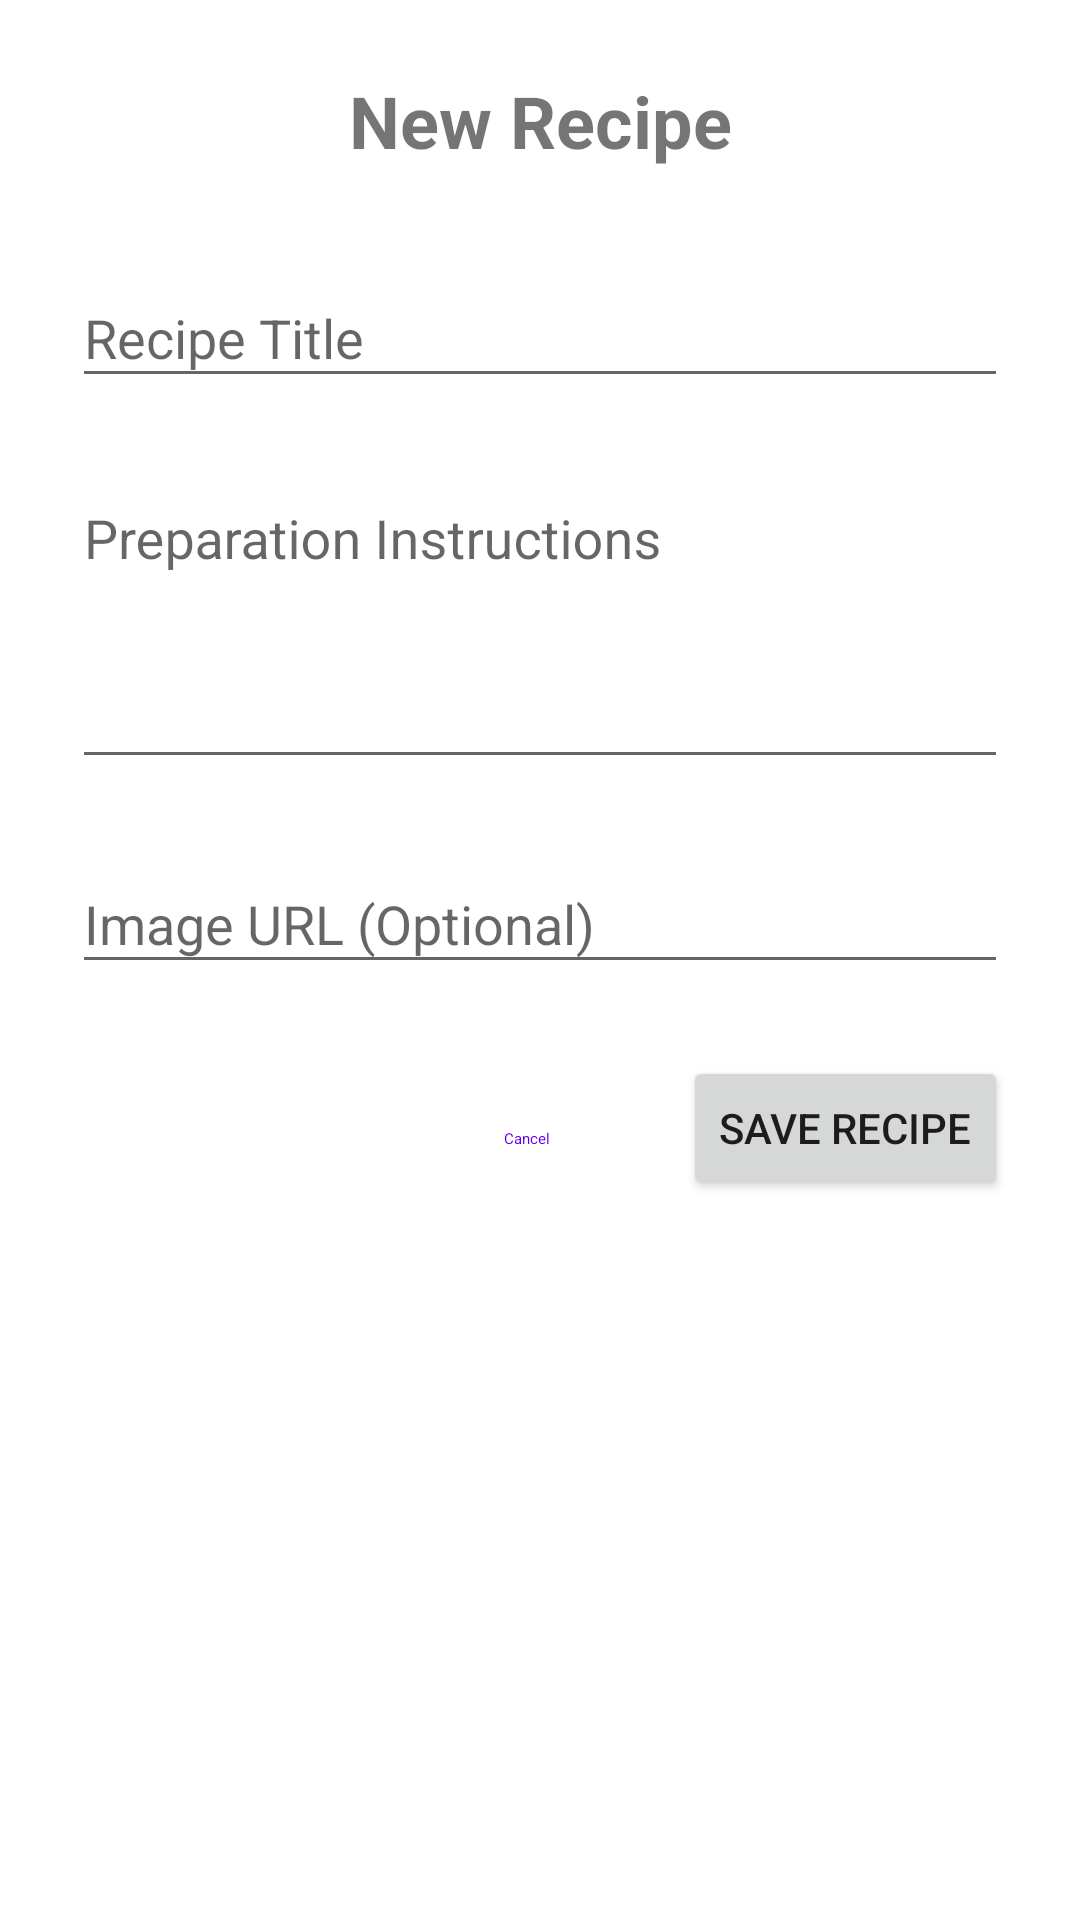

The Android layout XML behind this screen, and the referenced resources:
<!-- AndroidManifest.xml: application theme Theme.RecipeApp -->
<!-- res/layout/fragment_add_recipe.xml -->
<?xml version="1.0" encoding="utf-8"?>
<LinearLayout xmlns:android="http://schemas.android.com/apk/res/android"
    android:layout_width="match_parent"
    android:layout_height="match_parent"
    android:orientation="vertical"
    android:padding="24dp"
    android:background="#FFFFFF">

    <TextView
        android:layout_width="match_parent"
        android:layout_height="wrap_content"
        android:text="@string/new_recipe"
        android:textSize="24sp"
        android:textStyle="bold"
        android:layout_marginBottom="24dp"
        android:gravity="center" />

    <com.google.android.material.textfield.TextInputLayout
        android:layout_width="match_parent"
        android:layout_height="wrap_content"
        android:hint="@string/recipe_title"
        android:layout_marginBottom="16dp">

        <com.google.android.material.textfield.TextInputEditText
            android:id="@+id/addRecipeTitleEt"
            android:layout_width="match_parent"
            android:layout_height="wrap_content"
            android:inputType="textCapSentences" />
    </com.google.android.material.textfield.TextInputLayout>

    <com.google.android.material.textfield.TextInputLayout
        android:layout_width="match_parent"
        android:layout_height="wrap_content"
        android:hint="@string/preparation_instructions"
        android:layout_marginBottom="16dp">

        <com.google.android.material.textfield.TextInputEditText
            android:id="@+id/addRecipeInstructionsEt"
            android:layout_width="match_parent"
            android:layout_height="100dp"
            android:gravity="top"
            android:inputType="textMultiLine" />
    </com.google.android.material.textfield.TextInputLayout>

    <com.google.android.material.textfield.TextInputLayout
        android:layout_width="match_parent"
        android:layout_height="wrap_content"
        android:hint="@string/image_url_optional"
        android:layout_marginBottom="24dp">

        <com.google.android.material.textfield.TextInputEditText
            android:id="@+id/addRecipeImageEt"
            android:layout_width="match_parent"
            android:layout_height="wrap_content"
            android:inputType="textUri" />
    </com.google.android.material.textfield.TextInputLayout>

    <LinearLayout
        android:layout_width="match_parent"
        android:layout_height="wrap_content"
        android:orientation="horizontal"
        android:gravity="end">

        <Button
            android:id="@+id/addRecipeCancelBtn"
            android:layout_width="wrap_content"
            android:layout_height="wrap_content"
            android:text="@string/cancel"
            style="@style/Widget.MaterialComponents.Button.TextButton"
            android:layout_marginEnd="8dp"/>

        <Button
            android:id="@+id/addRecipeSaveBtn"
            android:layout_width="wrap_content"
            android:layout_height="wrap_content"
            android:text="@string/save_recipe" />
    </LinearLayout>

</LinearLayout>
<!-- resources referenced by this layout -->
<resources>
  <string name="cancel">Cancel</string>
  <string name="image_url_optional">Image URL (Optional)</string>
  <string name="new_recipe">New Recipe</string>
  <string name="preparation_instructions">Preparation Instructions</string>
  <string name="recipe_title">Recipe Title</string>
  <string name="save_recipe">Save Recipe</string>
  <style name="Theme.RecipeApp" parent="Theme.AppCompat.DayNight.DarkActionBar">
          <item name="colorPrimary">@color/purple_500</item>
          <item name="colorPrimaryVariant">@color/purple_700</item>
          <item name="colorOnPrimary">@color/white</item>
          <item name="colorSecondary">@color/teal_200</item>
          <item name="colorSecondaryVariant">@color/teal_700</item>
          <item name="colorOnSecondary">@color/black</item>
          <item name="android:statusBarColor">?attr/colorPrimaryVariant</item>
      </style>
  <!-- not gathered from this repository: default colours our renderer supplied (Android Studio template values) -->
  <color name="purple_500">#FF6200EE</color>
  <color name="purple_700">#FF3700B3</color>
  <color name="teal_200">#FF03DAC5</color>
  <color name="teal_700">#FF018786</color>
  <color name="black">#FF000000</color>
  <color name="white">#FFFFFFFF</color>
</resources>
